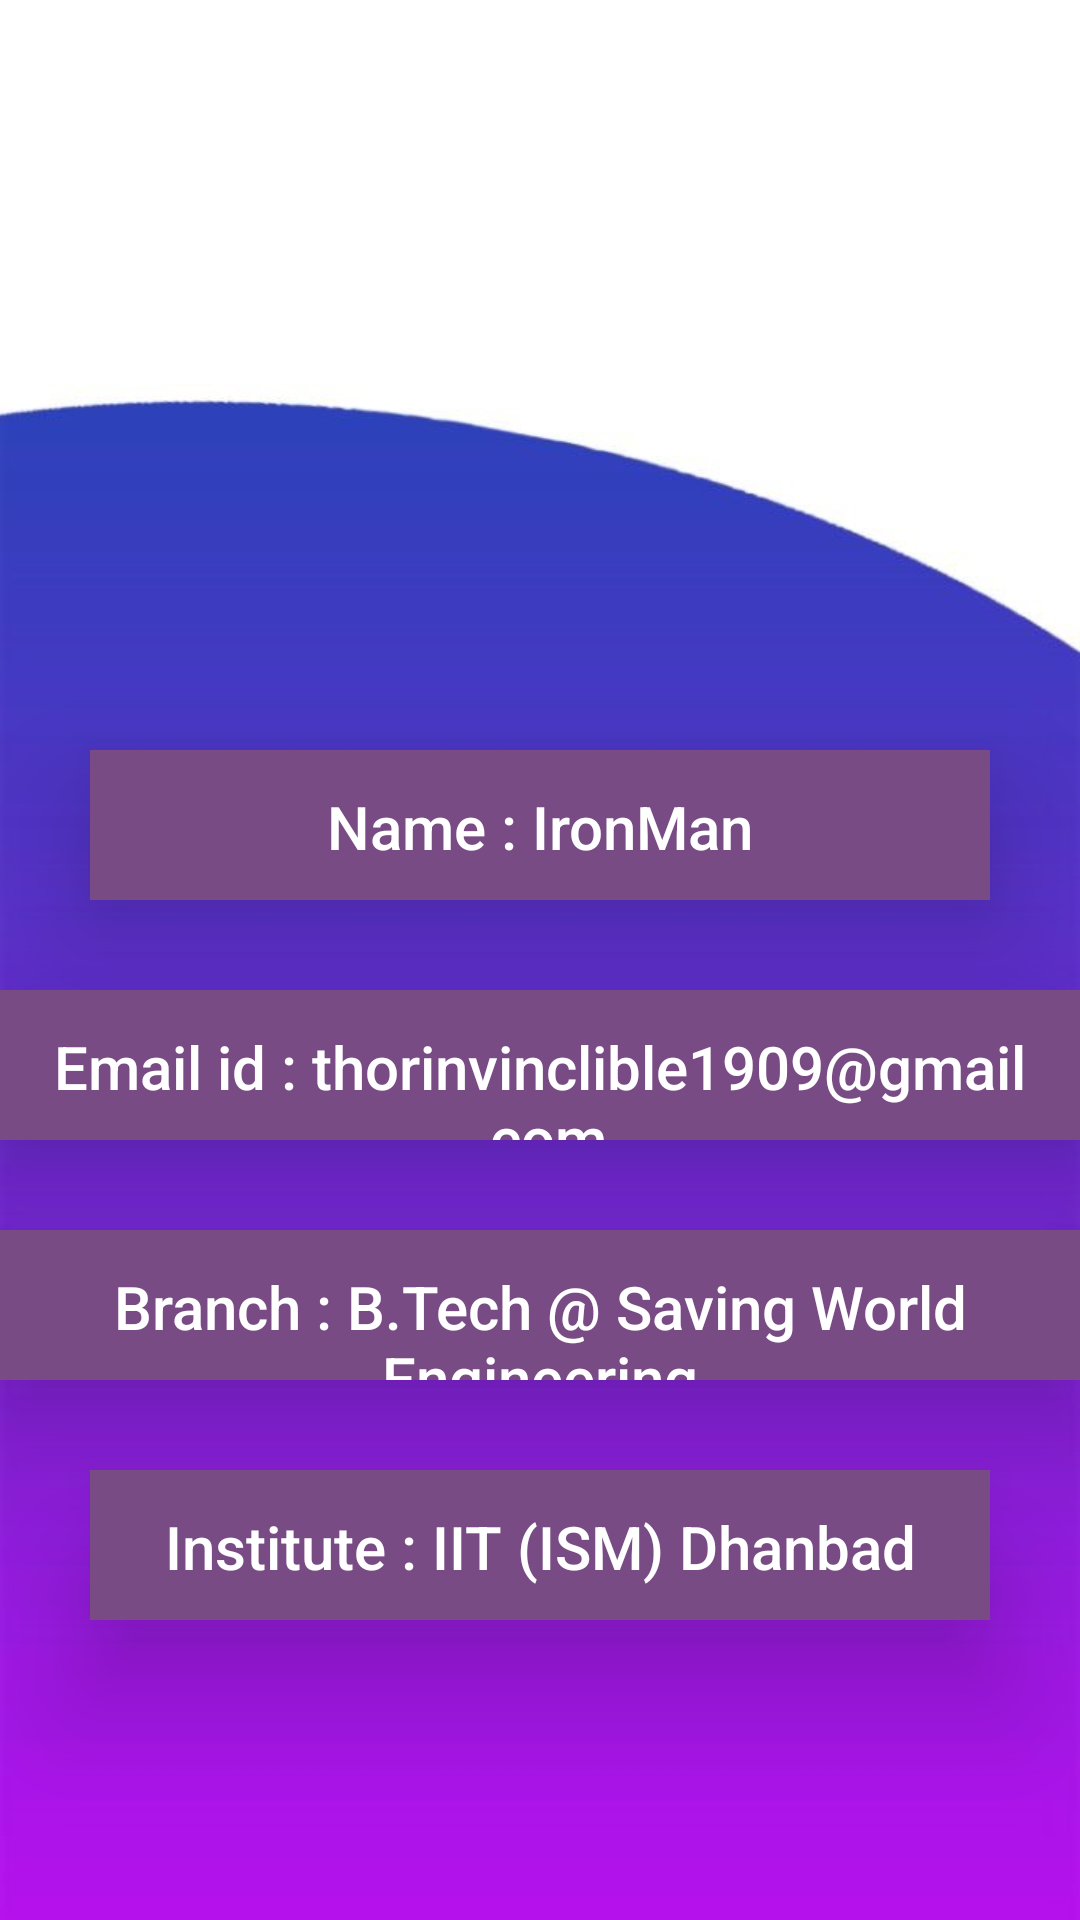

Android layout source for this screen:
<!-- AndroidManifest.xml: application theme Theme.Onboarding -->
<!-- res/layout/activity_student_profile.xml -->
<?xml version="1.0" encoding="utf-8"?>
<RelativeLayout xmlns:android="http://schemas.android.com/apk/res/android"
    xmlns:app="http://schemas.android.com/apk/res-auto"
    xmlns:tools="http://schemas.android.com/tools"
    android:layout_width="match_parent"
    android:layout_height="match_parent"
    android:background="@drawable/background2"
    tools:context=".MainActivity">

    <ImageView
        android:id="@+id/imageView"
        android:layout_width="wrap_content"
        android:layout_height="wrap_content"
        android:layout_centerHorizontal="true"
        android:layout_marginTop="150dp"
        tools:srcCompat="@tools:sample/avatars" />

    <TextView
        android:id="@+id/textView"
        android:layout_width="300dp"
        android:layout_height="50dp"
        android:background="#784B84"
        android:text="Name : IronMan"
        android:textAlignment="center"
        android:paddingTop="12dp"
        android:elevation="25dp"
        android:layout_centerHorizontal="true"
        android:textAppearance="@style/TextAppearance.AppCompat.Body2"
        android:textColor="#FFFFFF"
        android:textSize="20dp"
        android:layout_marginTop="100dp"
        android:layout_below="@+id/imageView"/>

    <TextView
        android:id="@+id/textView2"
        android:layout_width="match_parent"
        android:layout_height="50dp"
        android:background="#784B84"
        android:text="Email id : thorinvinclible1909@gmail.com"
        android:textAlignment="center"
        android:paddingTop="12dp"
        android:elevation="25dp"
        android:layout_centerHorizontal="true"
        android:textAppearance="@style/TextAppearance.AppCompat.Body2"
        android:textColor="#FFFFFF"
        android:textSize="20dp"
        android:layout_marginTop="30dp"
        android:layout_below="@+id/textView"/>

    <TextView
        android:id="@+id/textView3"
        android:layout_width="match_parent"
        android:layout_height="50dp"
        android:background="#784B84"
        android:text="Branch : B.Tech @ Saving World Engineering"
        android:textAlignment="center"
        android:paddingTop="12dp"
        android:elevation="25dp"
        android:layout_centerHorizontal="true"
        android:textAppearance="@style/TextAppearance.AppCompat.Body2"
        android:textColor="#FFFFFF"
        android:textSize="20dp"
        android:layout_marginTop="30dp"
        android:layout_below="@+id/textView2"/>

    <TextView
        android:id="@+id/textView4"
        android:layout_width="300dp"
        android:layout_height="50dp"
        android:background="#784B84"
        android:text="Institute : IIT (ISM) Dhanbad"
        android:textAlignment="center"
        android:paddingTop="12dp"
        android:elevation="25dp"
        android:layout_centerHorizontal="true"
        android:textAppearance="@style/TextAppearance.AppCompat.Body2"
        android:textColor="#FFFFFF"
        android:textSize="20dp"
        android:layout_marginTop="30dp"
        android:layout_below="@+id/textView3"/>
</RelativeLayout>
<!-- resources referenced by this layout -->
<resources>
  <!-- drawable background2: jpg bitmap (drawable-v24, 22521 bytes) -->
  <style name="Theme.Onboarding" parent="Theme.MaterialComponents.DayNight.NoActionBar">
          
          <item name="colorPrimary">@color/purple_500</item>
          <item name="colorPrimaryVariant">@color/purple_700</item>
          <item name="colorOnPrimary">@color/white</item>
          
          <item name="colorSecondary">@color/teal_200</item>
          <item name="colorSecondaryVariant">@color/teal_700</item>
          <item name="colorOnSecondary">@color/black</item>
          
          <item name="android:statusBarColor" tools:targetApi="l">?attr/colorPrimaryVariant</item>
          
      </style>
  <!-- not gathered from this repository: default colours our renderer supplied (Android Studio template values) -->
  <color name="purple_500">#FF6200EE</color>
  <color name="purple_700">#FF3700B3</color>
  <color name="teal_200">#FF03DAC5</color>
  <color name="teal_700">#FF018786</color>
  <color name="black">#FF000000</color>
  <color name="white">#FFFFFFFF</color>
</resources>
